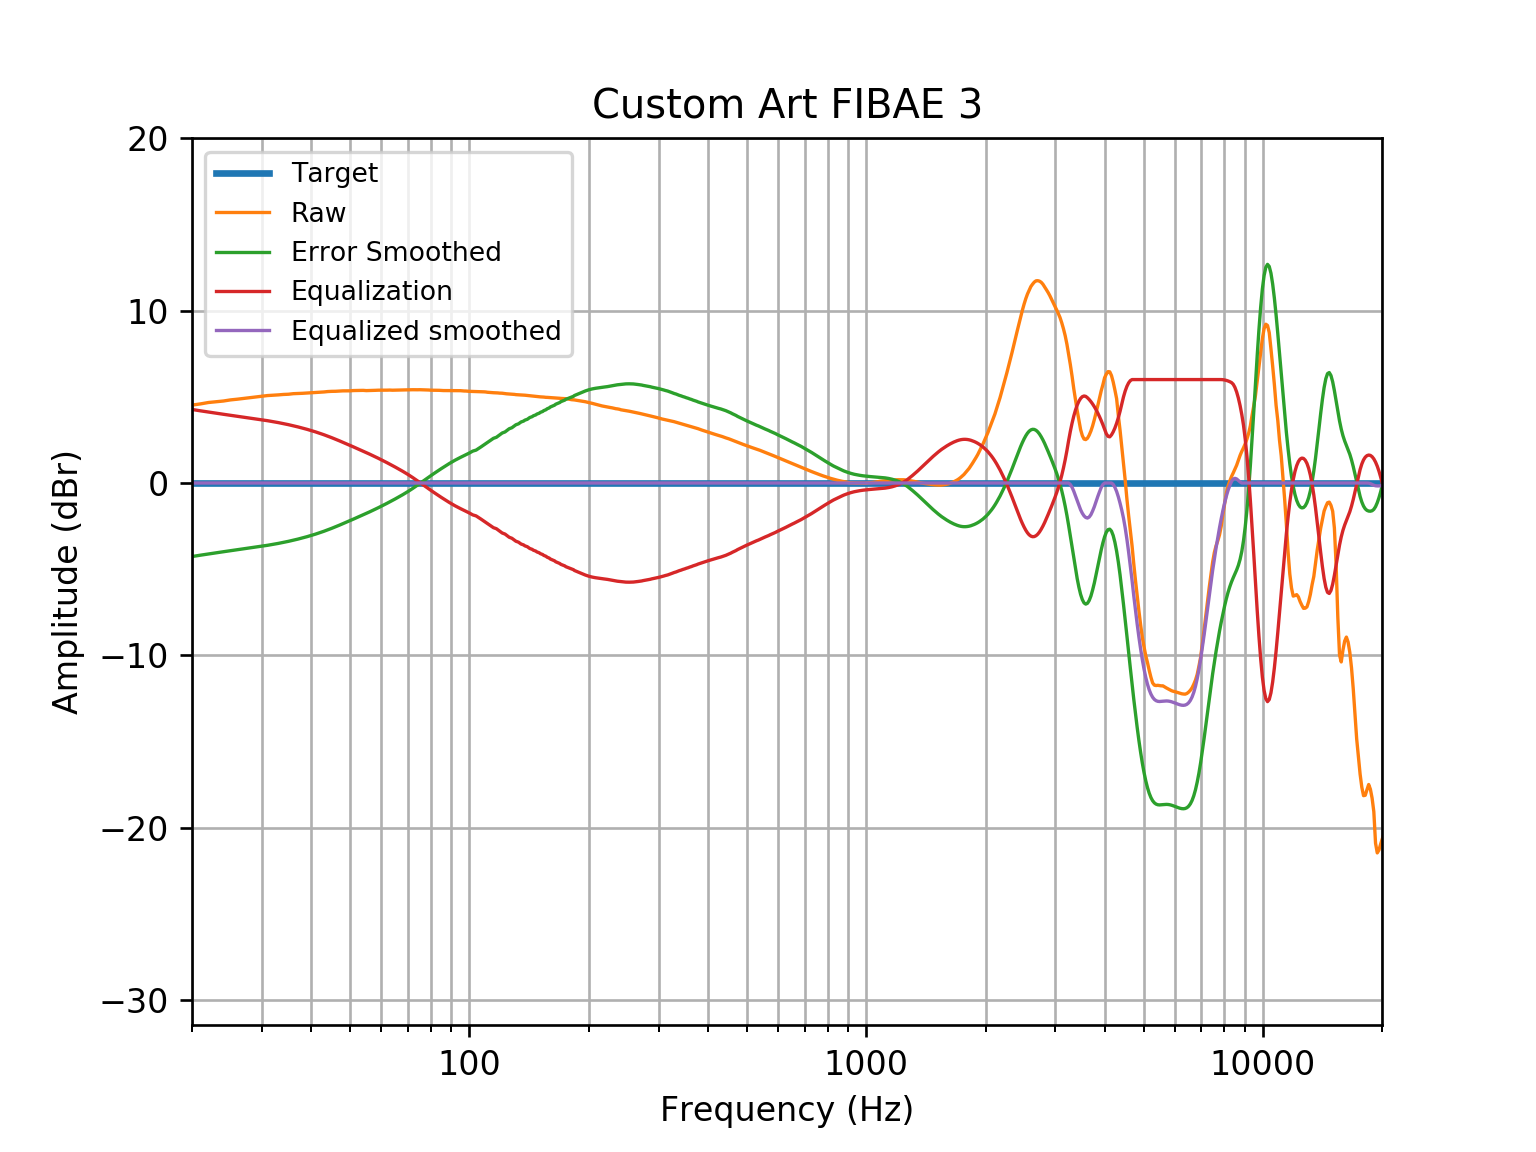

The table this chart was drawn from, first rows:
frequency, raw, error, smoothed, equalization, equalized_raw, equalized_smoothed
10, 3.538, -5.365, -5.352, 5.352, 8.889, 0.0
11, 3.672, -5.214, -5.215, 5.215, 8.887, -8.881784197001252e-16
12, 3.796, -5.076, -5.084, 5.084, 8.88, 1.7763568394002505e-15
13, 3.909, -4.949, -4.959, 4.959, 8.868, 8.881784197001252e-16
14, 4.014, -4.832, -4.841, 4.841, 8.855, 8.881784197001252e-16
15, 4.112, -4.723, -4.729, 4.729, 8.841, -8.881784197001252e-16
16, 4.203, -4.621, -4.624, 4.624, 8.827, 0.0
17, 4.289, -4.525, -4.525, 4.525, 8.814, 8.881784197001252e-16
18, 4.37, -4.435, -4.432, 4.432, 8.802, 8.881784197001252e-16
19, 4.446, -4.349, -4.345, 4.345, 8.792, 0.0
20, 4.519, -4.268, -4.264, 4.264, 8.783, 0.0
21, 4.588, -4.191, -4.188, 4.188, 8.776, 8.881784197001252e-16
22, 4.669, -4.102, -4.116, 4.116, 8.786, 0.0
23, 4.714, -4.049, -4.05, 4.05, 8.764, -8.881784197001252e-16
24, 4.756, -3.997, -3.987, 3.987, 8.743, 0.0
25, 4.821, -3.919, -3.928, 3.928, 8.749, 0.0
26, 4.861, -3.872, -3.873, 3.873, 8.734, 0.0
27, 4.906, -3.817, -3.819, 3.819, 8.726, 8.881784197001252e-16
28, 4.954, -3.757, -3.768, 3.768, 8.722, 8.881784197001252e-16
29, 4.993, -3.712, -3.717, 3.717, 8.71, 4.440892098500626e-16
30, 5.036, -3.663, -3.666, 3.666, 8.702, -1.3322676295501878e-15
31, 5.073, -3.615, -3.614, 3.614, 8.687, 4.440892098500626e-16
32, 5.09, -3.579, -3.56, 3.56, 8.65, 0.0
33, 5.112, -3.521, -3.504, 3.504, 8.616, 4.440892098500626e-16
34, 5.137, -3.461, -3.445, 3.445, 8.582, -1.3322676295501878e-15
35, 5.149, -3.414, -3.384, 3.384, 8.533, 4.440892098500626e-16
36, 5.182, -3.331, -3.32, 3.32, 8.502, 0.0
37, 5.192, -3.228, -3.253, 3.253, 8.446, -4.440892098500626e-16
38, 5.204, -3.132, -3.184, 3.184, 8.388, 1.3322676295501878e-15
39, 5.22, -3.081, -3.113, 3.113, 8.333, -4.440892098500626e-16
40, 5.237, -3.03, -3.039, 3.039, 8.276, -4.440892098500626e-16
41, 5.256, -2.982, -2.962, 2.962, 8.217, -8.881784197001252e-16
42, 5.272, -2.937, -2.882, 2.882, 8.155, 8.881784197001252e-16
43, 5.282, -2.869, -2.8, 2.8, 8.081, 8.881784197001252e-16
44, 5.306, -2.716, -2.715, 2.715, 8.021, -4.440892098500626e-16
45, 5.317, -2.579, -2.628, 2.628, 7.945, 4.440892098500626e-16
46, 5.32, -2.503, -2.54, 2.54, 7.86, 0.0
47, 5.332, -2.44, -2.45, 2.45, 7.783, 0.0
48, 5.345, -2.378, -2.361, 2.361, 7.706, -4.440892098500626e-16
49, 5.347, -2.281, -2.272, 2.272, 7.619, -8.881784197001252e-16
50, 5.347, -2.185, -2.184, 2.184, 7.531, -4.440892098500626e-16
51, 5.362, -2.077, -2.097, 2.097, 7.46, -4.440892098500626e-16
52, 5.363, -2.004, -2.012, 2.012, 7.375, 0.0
53, 5.37, -1.926, -1.928, 1.928, 7.298, 8.881784197001252e-16
54, 5.373, -1.853, -1.844, 1.844, 7.218, 0.0
55, 5.36, -1.776, -1.762, 1.762, 7.121, 0.0
56, 5.364, -1.68, -1.679, 1.679, 7.043, 2.220446049250313e-16
57, 5.372, -1.581, -1.597, 1.597, 6.969, -6.661338147750939e-16
58, 5.377, -1.501, -1.514, 1.514, 6.891, 0.0
59, 5.384, -1.427, -1.431, 1.431, 6.815, 4.440892098500626e-16
60, 5.383, -1.363, -1.347, 1.347, 6.73, -2.220446049250313e-16
61, 5.382, -1.295, -1.263, 1.263, 6.646, 0.0
62, 5.386, -1.189, -1.179, 1.179, 6.565, -2.220446049250313e-16
63, 5.391, -1.083, -1.095, 1.095, 6.486, 2.220446049250313e-16
64, 5.383, -0.9928, -1.011, 1.011, 6.394, 2.220446049250313e-16
65, 5.387, -0.9028, -0.927, 0.927, 6.314, -1.1102230246251565e-16
66, 5.396, -0.8244, -0.8428, 0.8428, 6.238, 4.440892098500626e-16
67, 5.397, -0.7537, -0.7581, 0.7581, 6.156, -2.220446049250313e-16
68, 5.395, -0.6886, -0.6725, 0.6725, 6.067, 1.1102230246251565e-16
69, 5.398, -0.607, -0.5856, 0.5856, 5.983, 0.0
... 603 more rows
